Labelled photos from "annotations_cls", an image-classification folder in kailhashed/Violence_detection. The possible labels are: violent, non-violent.

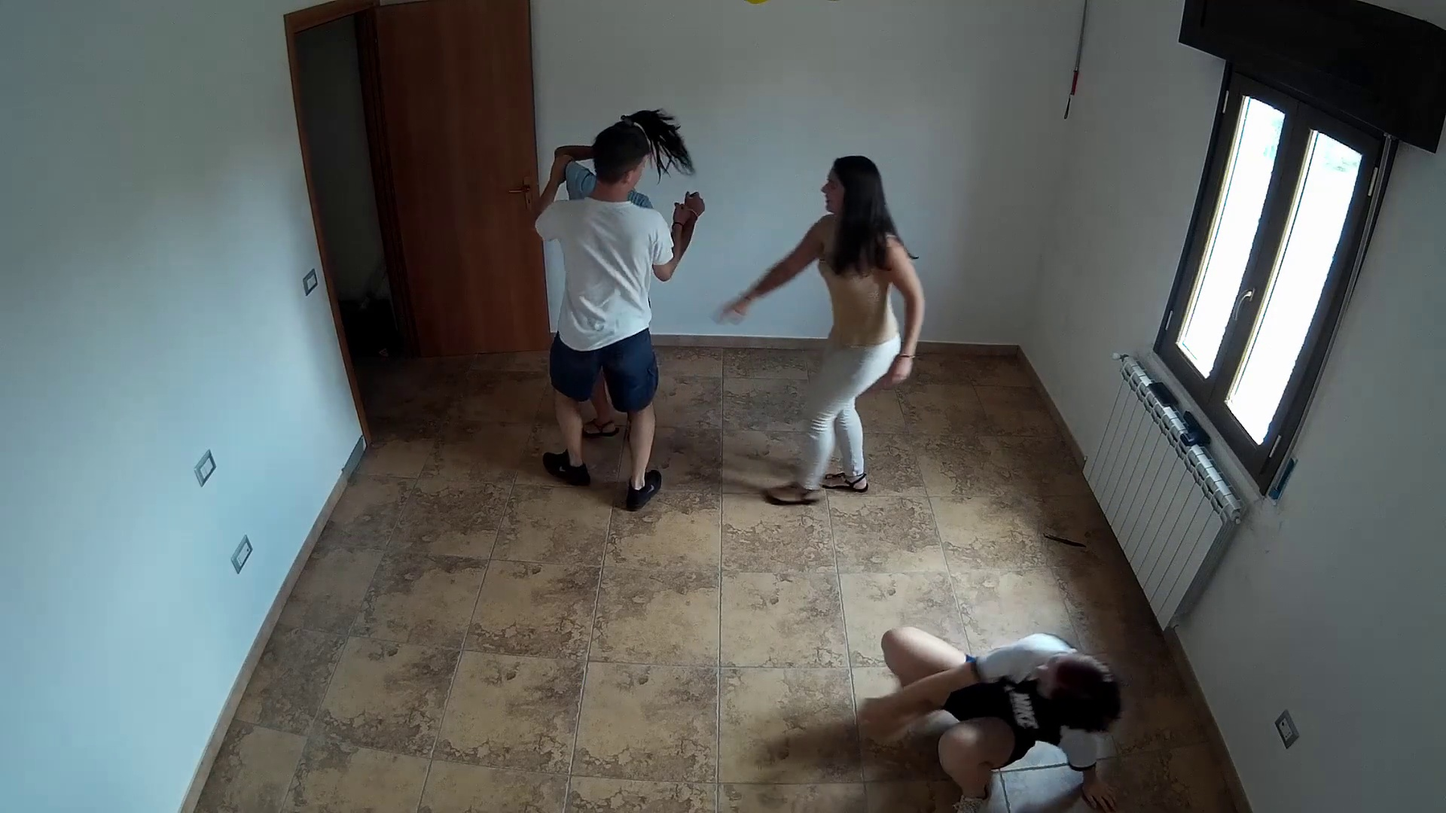
Label: violent

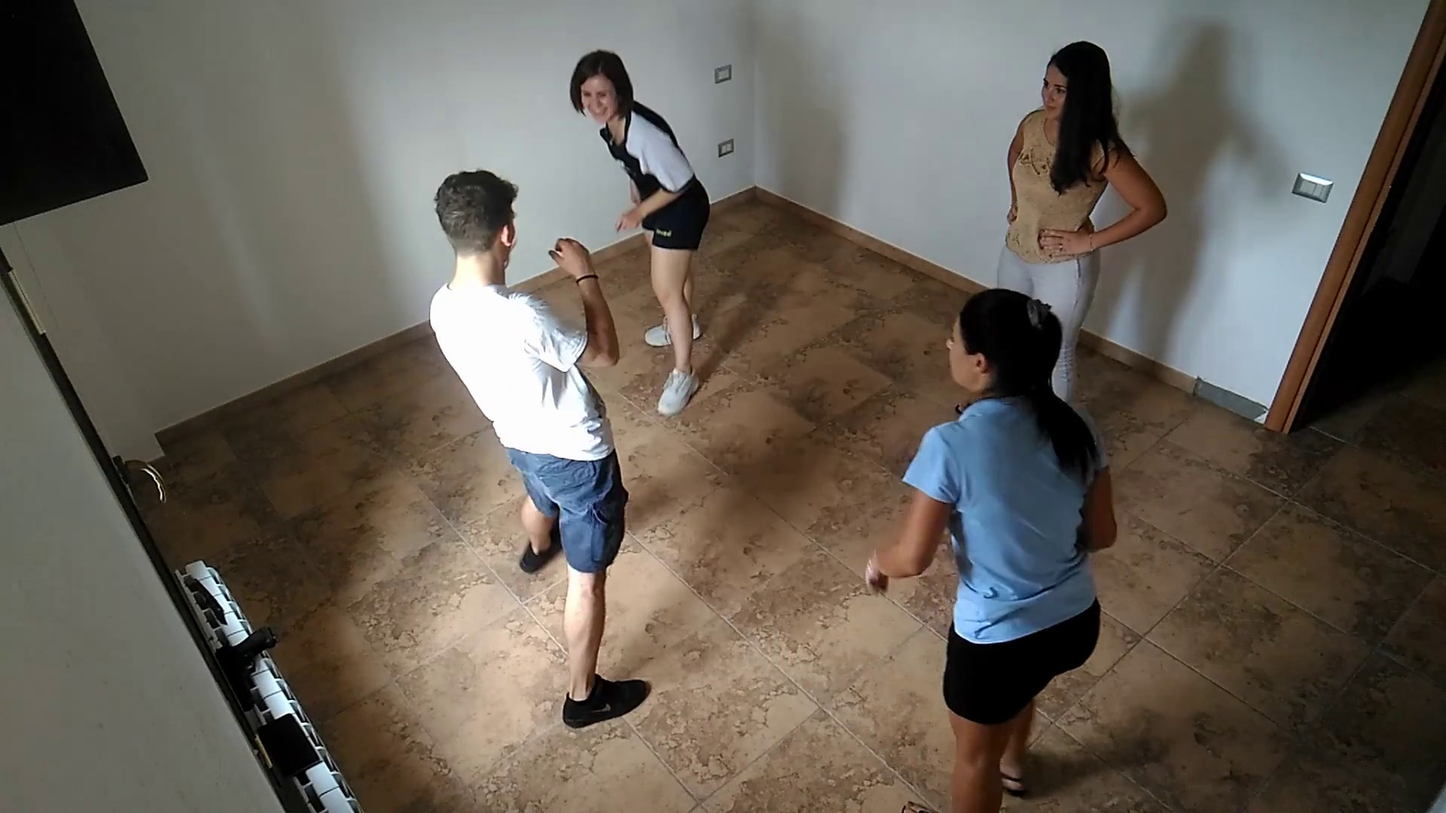
Label: violent

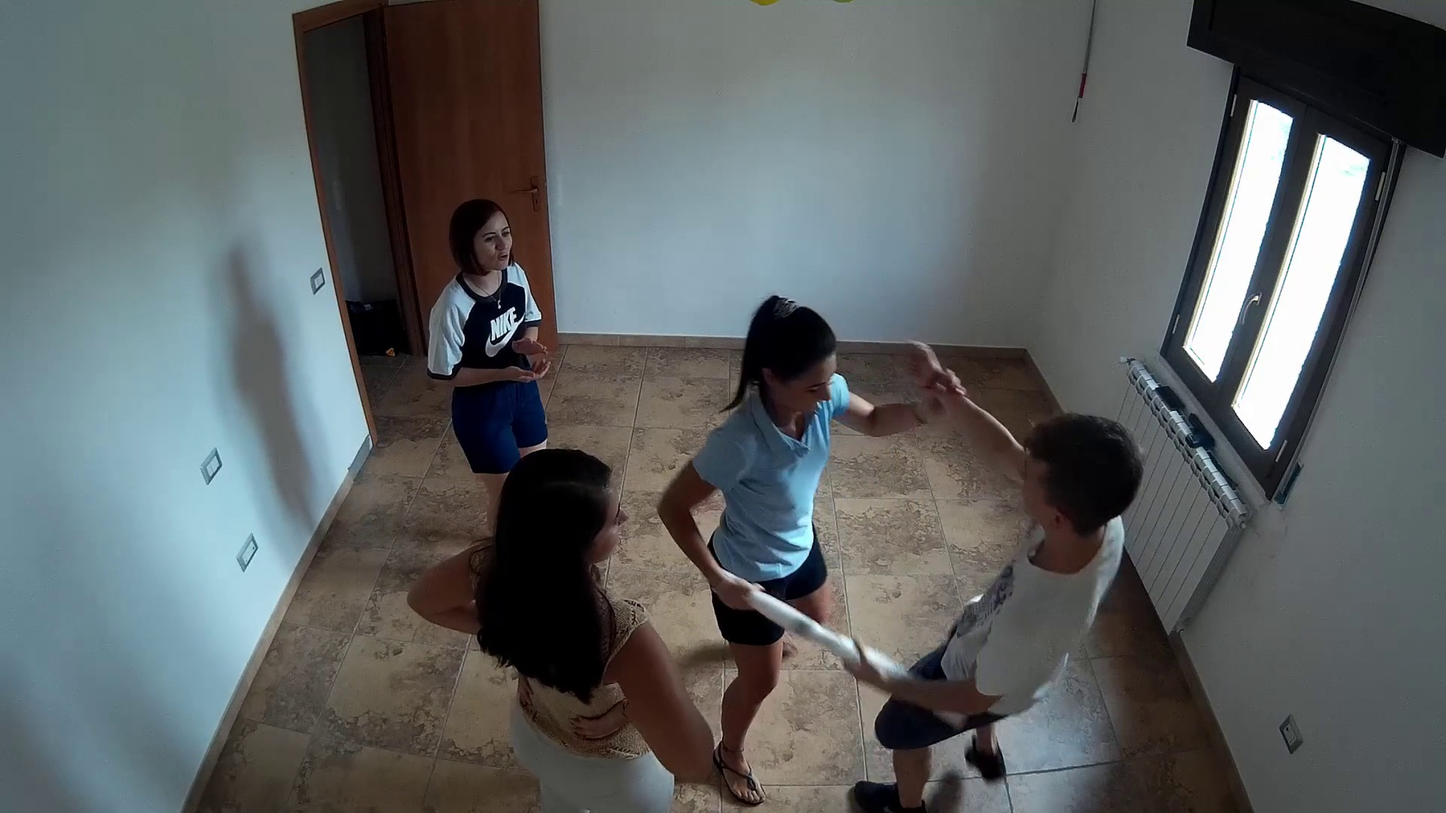
Label: violent

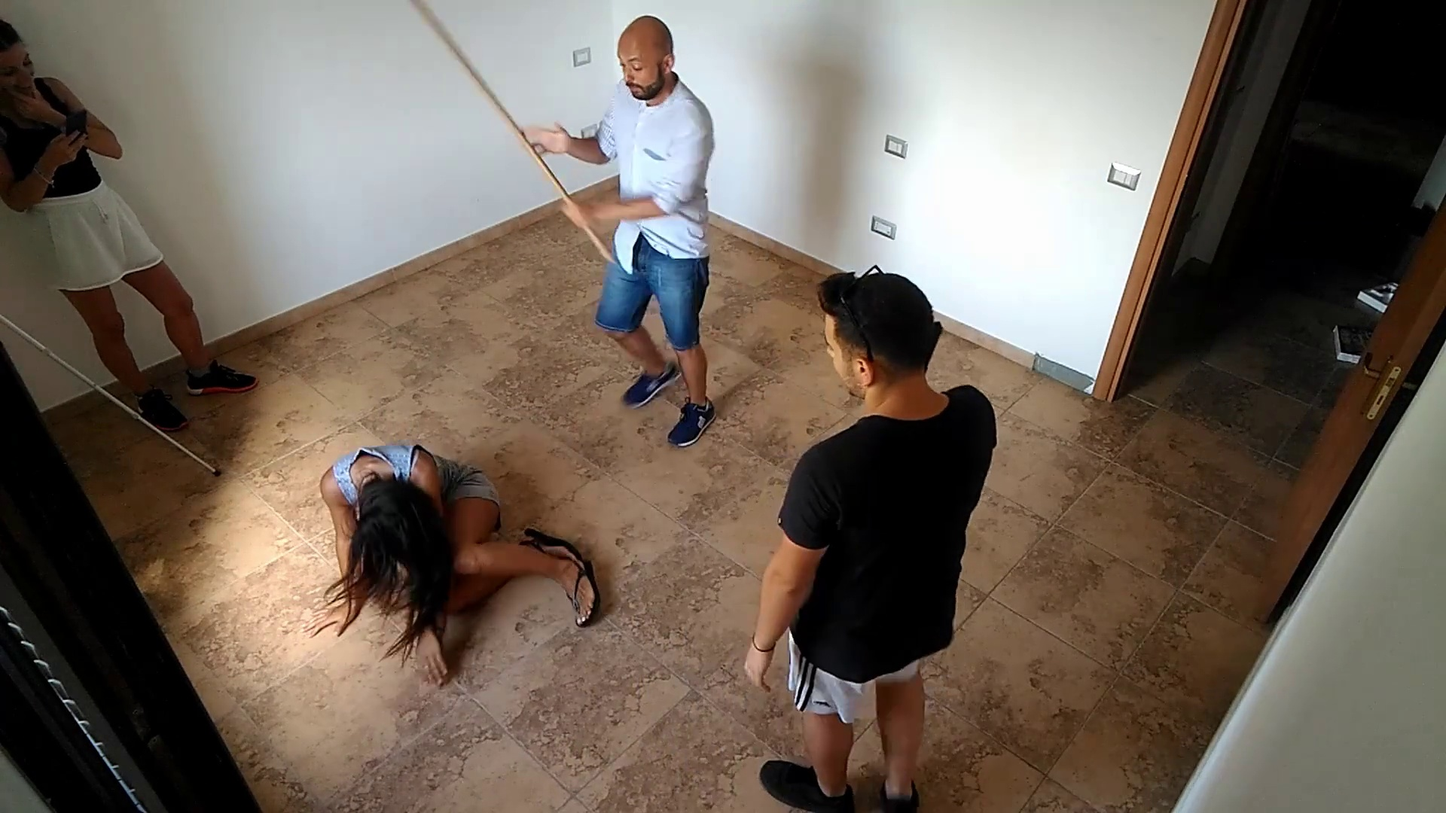
Label: violent

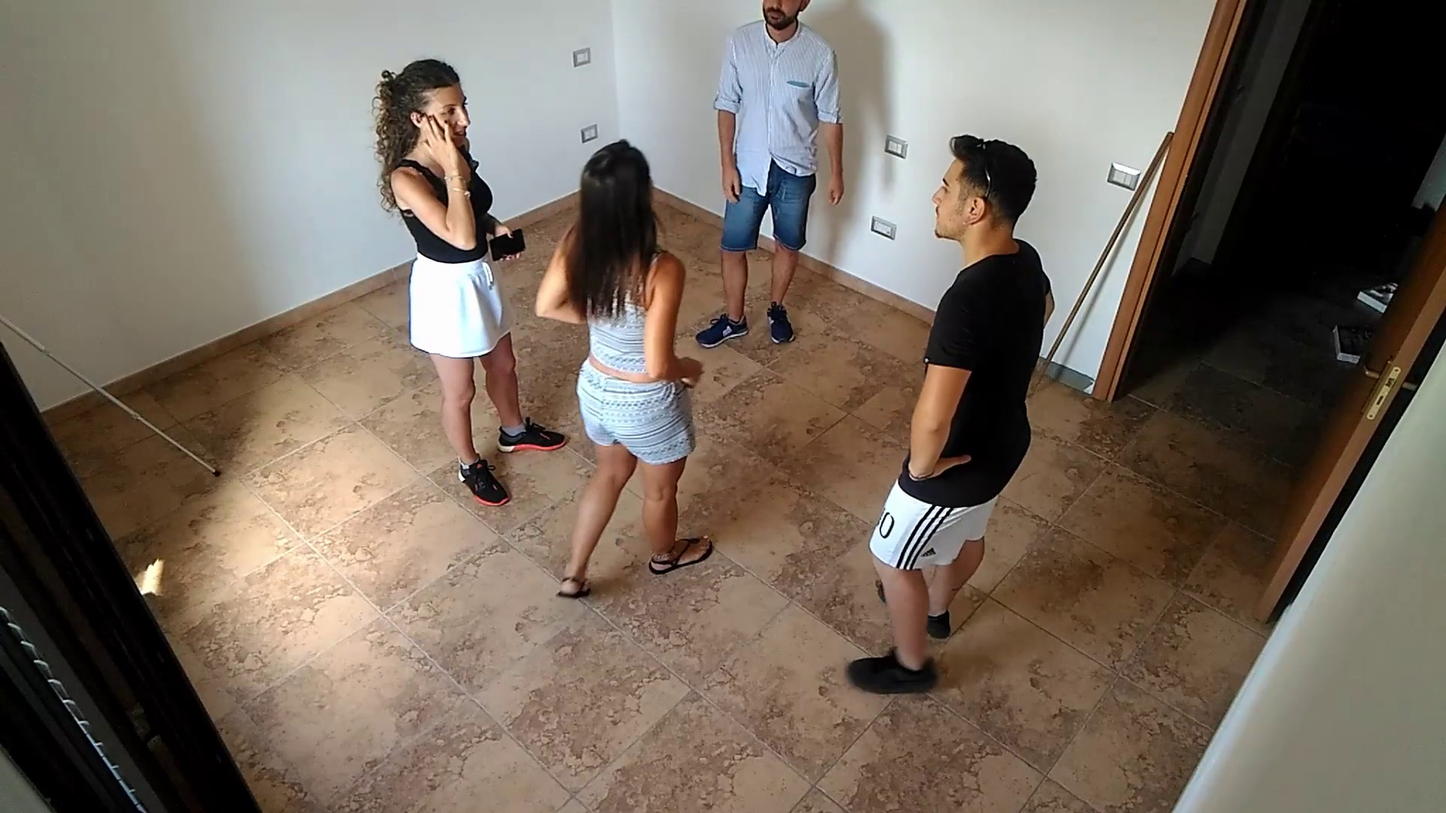
Label: non-violent

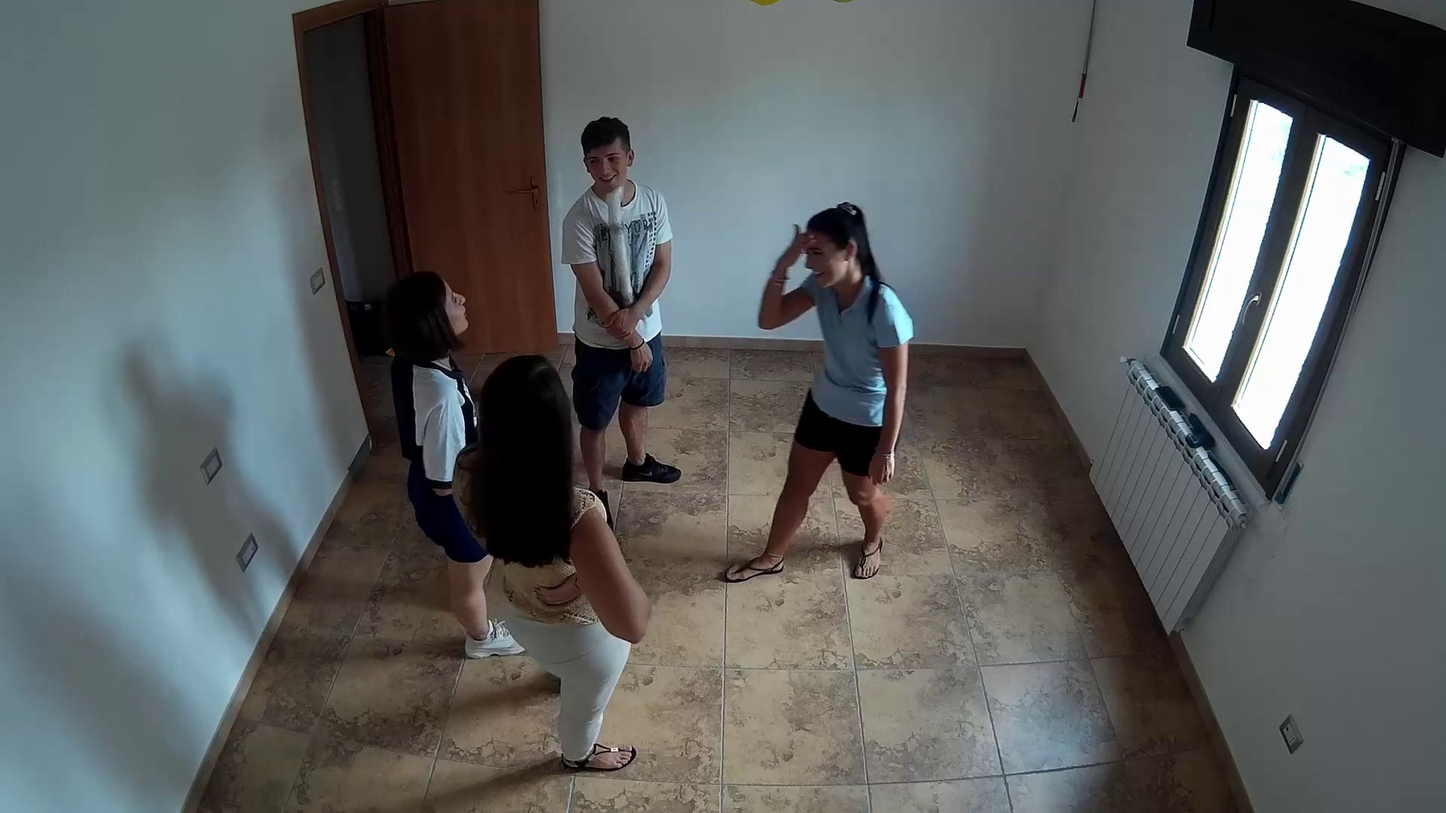
Label: non-violent
